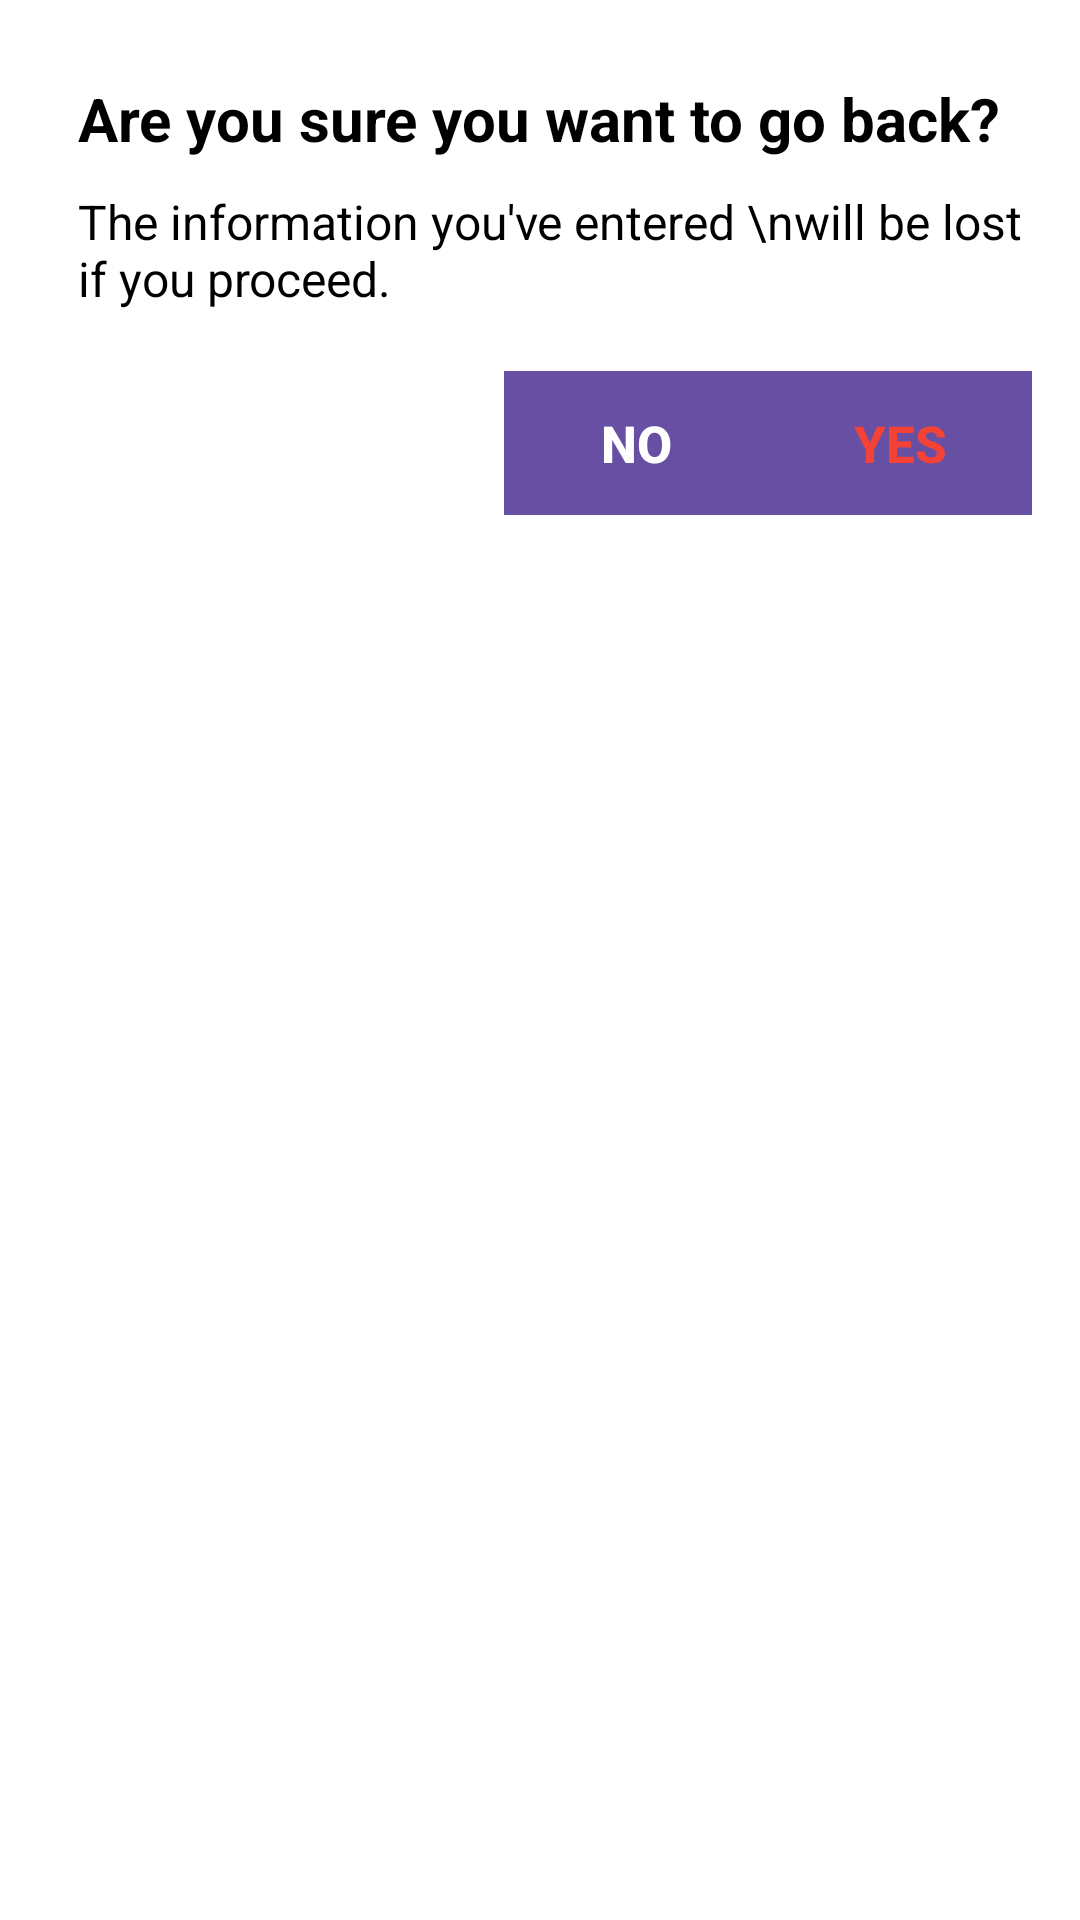

Produce the Android XML layout that renders to this screen, including the resource entries it uses.
<!-- AndroidManifest.xml: application theme Theme.FlightTicketingSystem -->
<!-- res/layout/dialog_confirm.xml -->
<?xml version="1.0" encoding="utf-8"?>
<LinearLayout xmlns:android="http://schemas.android.com/apk/res/android"
    android:layout_width="match_parent"
    android:layout_height="wrap_content"
    android:orientation="vertical"
    android:padding="16dp"
    android:background="@android:color/white">

    <LinearLayout
        android:layout_width="match_parent"
        android:layout_height="wrap_content"
        android:orientation="vertical">

        <TextView
            android:layout_width="wrap_content"
            android:layout_height="wrap_content"
            android:text="Are you sure you want to go back?"
            android:textSize="20sp"
            android:textColor="@color/black"
            android:padding="10dp"
            android:textStyle="bold"/>

        <TextView
            android:layout_width="wrap_content"
            android:layout_height="wrap_content"
            android:text="The information you've entered \nwill be lost if you proceed."
            android:paddingBottom="20dp"
            android:paddingStart="10dp"
            android:textSize="16sp"
            android:textColor="@color/black"/>

        <LinearLayout
            android:layout_width="match_parent"
            android:layout_height="wrap_content"
            android:orientation="horizontal"
            android:gravity="end"> 

            <Button
                android:id="@+id/noButton"
                android:layout_width="wrap_content"
                android:layout_height="wrap_content"
                android:background="@color/white"
                android:textSize="17sp"
                android:textStyle="bold"
                style="@style/Widget.AppCompat.Button.Borderless"
                android:text="No"/>

            <Button
                android:id="@+id/yesButton"
                android:layout_width="wrap_content"
                android:layout_height="wrap_content"
                android:background="@color/white"
                android:textColor="@color/red"
                android:textSize="17sp"
                android:textStyle="bold"
                style="@style/Widget.AppCompat.Button.Borderless"
                android:text="Yes"/>

        </LinearLayout>


    </LinearLayout>

</LinearLayout>
<!-- resources referenced by this layout -->
<resources>
  <color name="black">#000000</color>
  <color name="red">#F44336</color>
  <color name="white">#FFFFFF</color>
  <style name="Theme.FlightTicketingSystem" parent="Base.Theme.FlightTicketingSystem" />
  <style name="Base.Theme.FlightTicketingSystem" parent="Theme.Material3.DayNight.NoActionBar">
          
          
      </style>
</resources>
